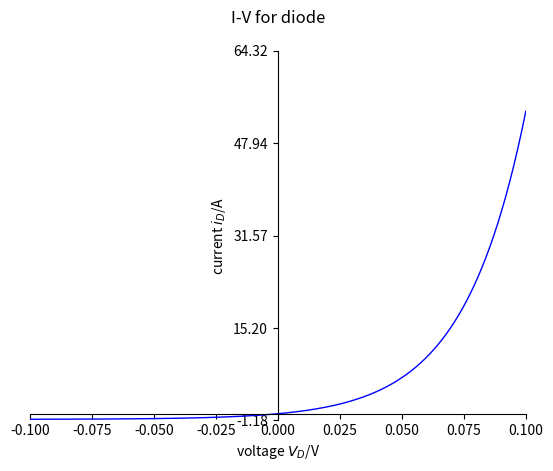

The script that saved this image:
import re
import numpy as np
import math
import matplotlib.pyplot as plt

delta = 1e-12
Is = 1


def f(x):
    y = 2 / 3 * x - 5 / 3 + math.exp(40 * x)
    return y


def df(x):
    d = (f(x) - f(x - delta)) / delta
    return d


def line2zero(x0):
    y = f(x0)
    k = df(x0)
    x1 = x0 - y / k
    return x1


def cmpr(x):
    if f(x) <= delta:
        flag = True
    else:
        flag = False
    return flag


x = 10

while True:
    if cmpr(x):
        print(x)
        break
    else:
        x = line2zero(x)


def i_diode(vd):
    i = Is * (math.exp(40 * vd) - 1)
    return i


def v_diode(id):
    v = math.log((id / Is + 1), math.e) / 40
    return v


def plot_i_v(start, stop, point_num):
    x = np.linspace(start, stop, point_num, endpoint=True)
    i = []
    for index in range(len(x)):
        i += [i_diode(x[index])]

    ymax = max(i, key=lambda v : v)
    ymin = min(i, key=lambda v : v)
    m = ymax * 1.2
    n = ymin * 1.2

    plt.plot(x, i, color="blue", linewidth=1.0, linestyle="-")
    plt.xlim(start, stop)
    plt.xticks(np.linspace(start, stop, 9, endpoint=True))
    plt.ylim(n, m)
    plt.yticks(np.linspace(n, m, 5, endpoint=True))
    plt.xlabel('voltage $V_D$/V')
    plt.ylabel('current $i_D$/A')
    plt.title('I-V for diode\n', fontsize=12)

    ax = plt.gca()
    ax.spines['right'].set_color('none')
    ax.spines['top'].set_color('none')
    ax.xaxis.set_ticks_position('bottom')
    ax.spines['bottom'].set_position(('data', 0))
    ax.yaxis.set_ticks_position('left')
    ax.spines['left'].set_position(('data', 0))

    plt.savefig("I-V_D.png", dpi=288)
    plt.show()

    return


plot_i_v(-0.1, 0.1, 1000)
